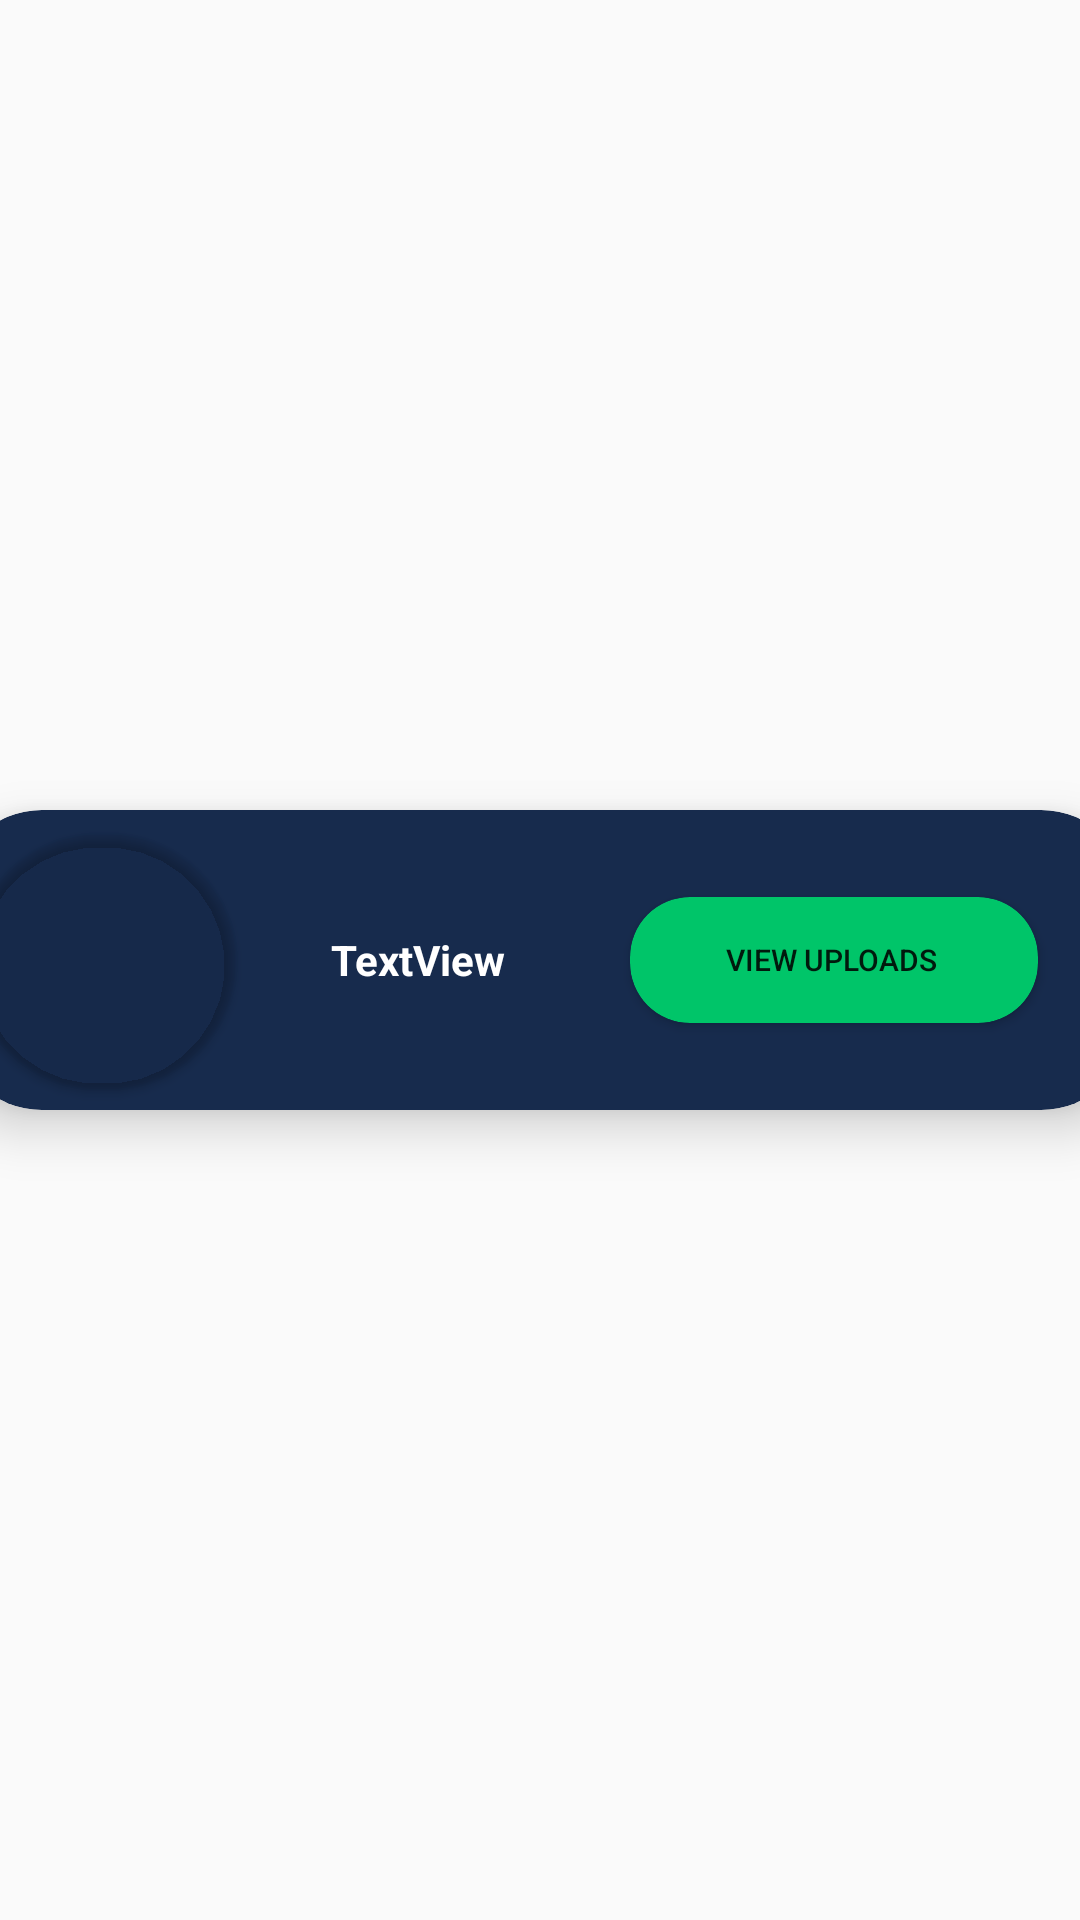

Here is an Android app screen rendered from its layout file. Give the layout XML and the strings, colors and styles it references.
<!-- AndroidManifest.xml: application theme AppTheme -->
<!-- res/layout/custom_view.xml -->
<?xml version="1.0" encoding="utf-8"?>
<androidx.constraintlayout.widget.ConstraintLayout xmlns:android="http://schemas.android.com/apk/res/android"
    xmlns:app="http://schemas.android.com/apk/res-auto"
    xmlns:tools="http://schemas.android.com/tools"
    android:layout_width="match_parent"
    android:layout_height="130dp">

    <androidx.cardview.widget.CardView
        android:layout_width="393dp"
        android:layout_height="100dp"
        android:layout_marginStart="1dp"
        android:layout_marginEnd="1dp"
        app:cardBackgroundColor="#172B4D"
        app:cardCornerRadius="30dp"
        app:cardElevation="10dp"
        app:cardMaxElevation="20dp"
        app:cardPreventCornerOverlap="true"
        app:cardUseCompatPadding="false"
        app:layout_constraintBottom_toBottomOf="parent"
        app:layout_constraintEnd_toEndOf="parent"
        app:layout_constraintStart_toStartOf="parent"
        app:layout_constraintTop_toTopOf="parent" >

        <androidx.constraintlayout.widget.ConstraintLayout
            android:layout_width="match_parent"
            android:layout_height="match_parent"
            android:background="#00172B4D">

            <androidx.cardview.widget.CardView
                android:id="@+id/cardView2"
                android:layout_width="88dp"
                android:layout_height="85dp"
                android:background="@drawable/human"
                android:backgroundTint="#00FFFFFF"
                app:cardBackgroundColor="#00020202"
                app:cardCornerRadius="200dp"
                app:layout_constraintBottom_toBottomOf="parent"
                app:layout_constraintEnd_toEndOf="parent"
                app:layout_constraintHorizontal_bias="0.022"
                app:layout_constraintStart_toStartOf="parent"
                app:layout_constraintTop_toTopOf="parent"
                app:layout_constraintVertical_bias="0.533">

                <ImageView
                    android:id="@+id/imageView5"
                    android:layout_width="wrap_content"
                    android:layout_height="wrap_content"
                    app:srcCompat="@drawable/human" />
            </androidx.cardview.widget.CardView>

            <TextView
                android:id="@+id/name"
                android:layout_width="97dp"
                android:layout_height="32dp"
                android:gravity="center"
                android:text="TextView"
                android:textAlignment="center"
                android:textColor="#FFFFFF"
                android:textStyle="bold"
                app:layout_constraintBottom_toBottomOf="parent"
                app:layout_constraintEnd_toEndOf="parent"
                app:layout_constraintHorizontal_bias="0.361"
                app:layout_constraintStart_toStartOf="parent"
                app:layout_constraintTop_toTopOf="parent" />

            <androidx.cardview.widget.CardView
                android:layout_width="136dp"
                android:layout_height="42dp"
                app:cardBackgroundColor="#00C569"
                app:cardCornerRadius="20dp"
                app:layout_constraintBottom_toBottomOf="parent"
                app:layout_constraintEnd_toEndOf="parent"
                app:layout_constraintHorizontal_bias="0.88"
                app:layout_constraintStart_toStartOf="parent"
                app:layout_constraintTop_toTopOf="parent" >

                <Button
                    android:id="@+id/button2"
                    android:layout_width="134dp"
                    android:layout_height="42dp"
                    android:background="#0000C569"
                    android:bottomLeftRadius="30dp"
                    android:bottomRightRadius="30dp"
                    android:text="View Uploads"
                    android:textSize="10sp"
                    android:topLeftRadius="30dp"
                    android:topRightRadius="30dp"
                    app:layout_constraintBottom_toBottomOf="parent"
                    app:layout_constraintEnd_toEndOf="parent"
                    app:layout_constraintHorizontal_bias="0.938"
                    app:layout_constraintStart_toStartOf="parent"
                    app:layout_constraintTop_toTopOf="parent" />
            </androidx.cardview.widget.CardView>
        </androidx.constraintlayout.widget.ConstraintLayout>
    </androidx.cardview.widget.CardView>
</androidx.constraintlayout.widget.ConstraintLayout>
<!-- resources referenced by this layout -->
<resources>
  <style name="AppTheme" parent="Theme.AppCompat.Light.DarkActionBar">
          
          <item name="colorPrimary">@color/colorPrimary</item>
          <item name="colorPrimaryDark">@color/colorPrimaryDark</item>
          <item name="colorAccent">@color/colorAccent</item>
      </style>
  <color name="colorPrimary">#6200EE</color>
  <color name="colorPrimaryDark">#3700B3</color>
  <color name="colorAccent">#03DAC5</color>
</resources>
